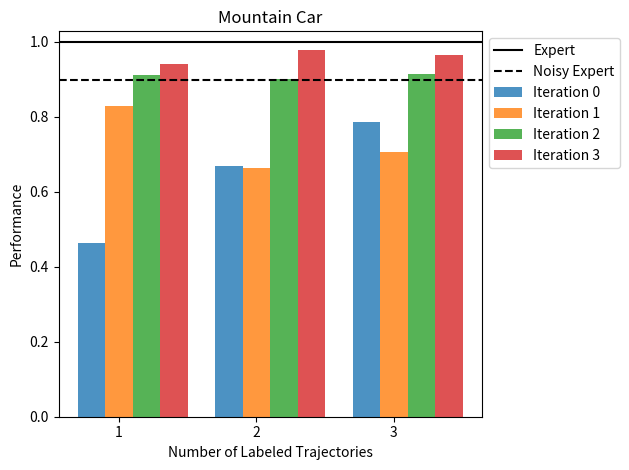

The matplotlib source for this figure:
import numpy as np
import matplotlib.pyplot as plt

# data to plot
n_groups = 3
means_frank = (np.array([-163.8224, -147.9232, -138.568 , -135.244 ])+200)/78
means_guido = (np.array([-148.1548, -144.9672, -128.8952, -129.6744])+200)/78
means_steve = (np.array([-128.6576, -126.6848, -123.6196, -124.6404])+200)/78

means = np.array([means_frank,means_guido,means_steve])
means = means.reshape(-1,3)

# create plot
fig, ax = plt.subplots()
index = np.arange(n_groups)
bar_width = 0.2
opacity = 0.8

for i in range(4):
    rects1 = plt.bar(index + bar_width*i, tuple(list(means[i])), bar_width,
                     alpha=opacity,
                     label='Iteration ' + str(i))
'''rects1 = plt.bar(index, means_frank, bar_width,
alpha=opacity,
color='b',
label='Initial')

rects2 = plt.bar(index + bar_width, means_guido, bar_width,
alpha=opacity,
color='g',
label='Bootstrap')

rects3 = plt.bar(index + bar_width, means_steve, bar_width,
alpha=opacity,
color='r',
label='Bootstrap')'''

plt.axhline(y=1.0, color='black', linestyle='-', label = 'Expert')
plt.axhline(y=(200-130)/78, color='black', linestyle='--', label = 'Noisy Expert')

plt.xlabel('Number of Labeled Trajectories')
plt.ylabel('Performance')
plt.title('Mountain Car')
plt.xticks(index + bar_width, ('1', '2', '3'))
plt.legend(loc="upper left", bbox_to_anchor=(1,1))

plt.tight_layout()
plt.show()